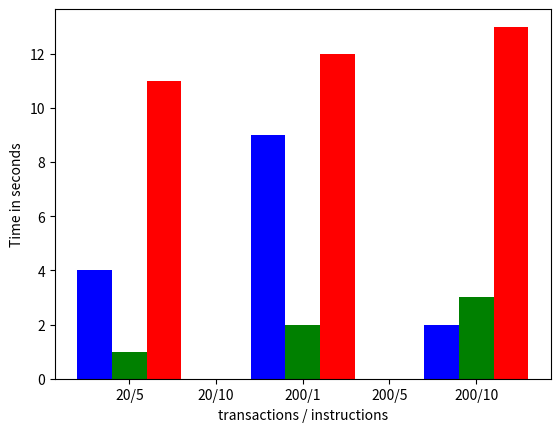

Source code (Python):
import matplotlib.pyplot as plt
from matplotlib.dates import date2num
import datetime

x = [
    datetime.datetime(2011, 1, 4, 0, 0),
    datetime.datetime(2011, 1, 5, 0, 0),
    datetime.datetime(2011, 1, 6, 0, 0)
]
x = date2num(x)

y = [4, 9, 2]
z = [1, 2, 3]
k = [11, 12, 13]

ax = plt.subplot(111)
ax.bar(x-0.2, y, width=0.2, color='b', align='center')
ax.bar(x, z, width=0.2, color='g', align='center')
ax.bar(x+0.2, k, width=0.2, color='r', align='center')



labels = ["20/1", "20/5", "20/10", "200/1", "200/5", "200/10", "2000/1", "2000/5", "2000/10", "2000/100"]
ax.set_xticklabels(labels)
plt.xlabel('transactions / instructions')
plt.ylabel('Time in seconds')

plt.show()